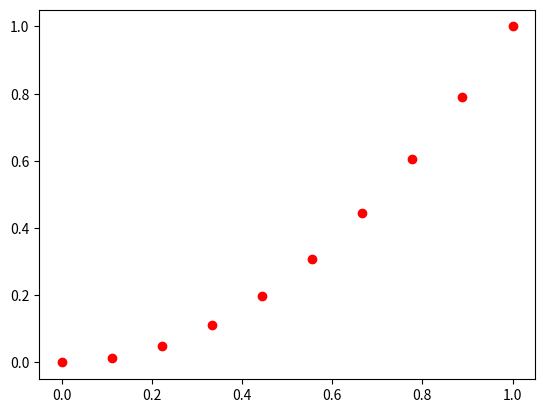

This figure's Python source: (Note: this script raises an exception after producing the figure.)
# pip install numpy
# pip list --format=columns
import numpy

a1 = numpy.arange(20)
print(type(a1), len(a1), a1)
a2 = numpy.arange(5, 20)
print(len(a2), a2)
a3 = numpy.arange(5, 20, 2)
print(len(a3), a3)
a4 = numpy.arange(0, 1, 0.1)
print(len(a4), a4)
a5 = numpy.linspace(0, 1)
print(len(a5), a5)
a6 = numpy.linspace(0, 1, 10)
print(len(a6), a6)

# pip install matplotlib
import matplotlib.pyplot as plt

plt.plot(a6, a6 ** 2, 'ro')
plt.show()
r7 = range(1, 10)
plt.plot(r7, r7 ** 2, 'gs')
plt.show()
